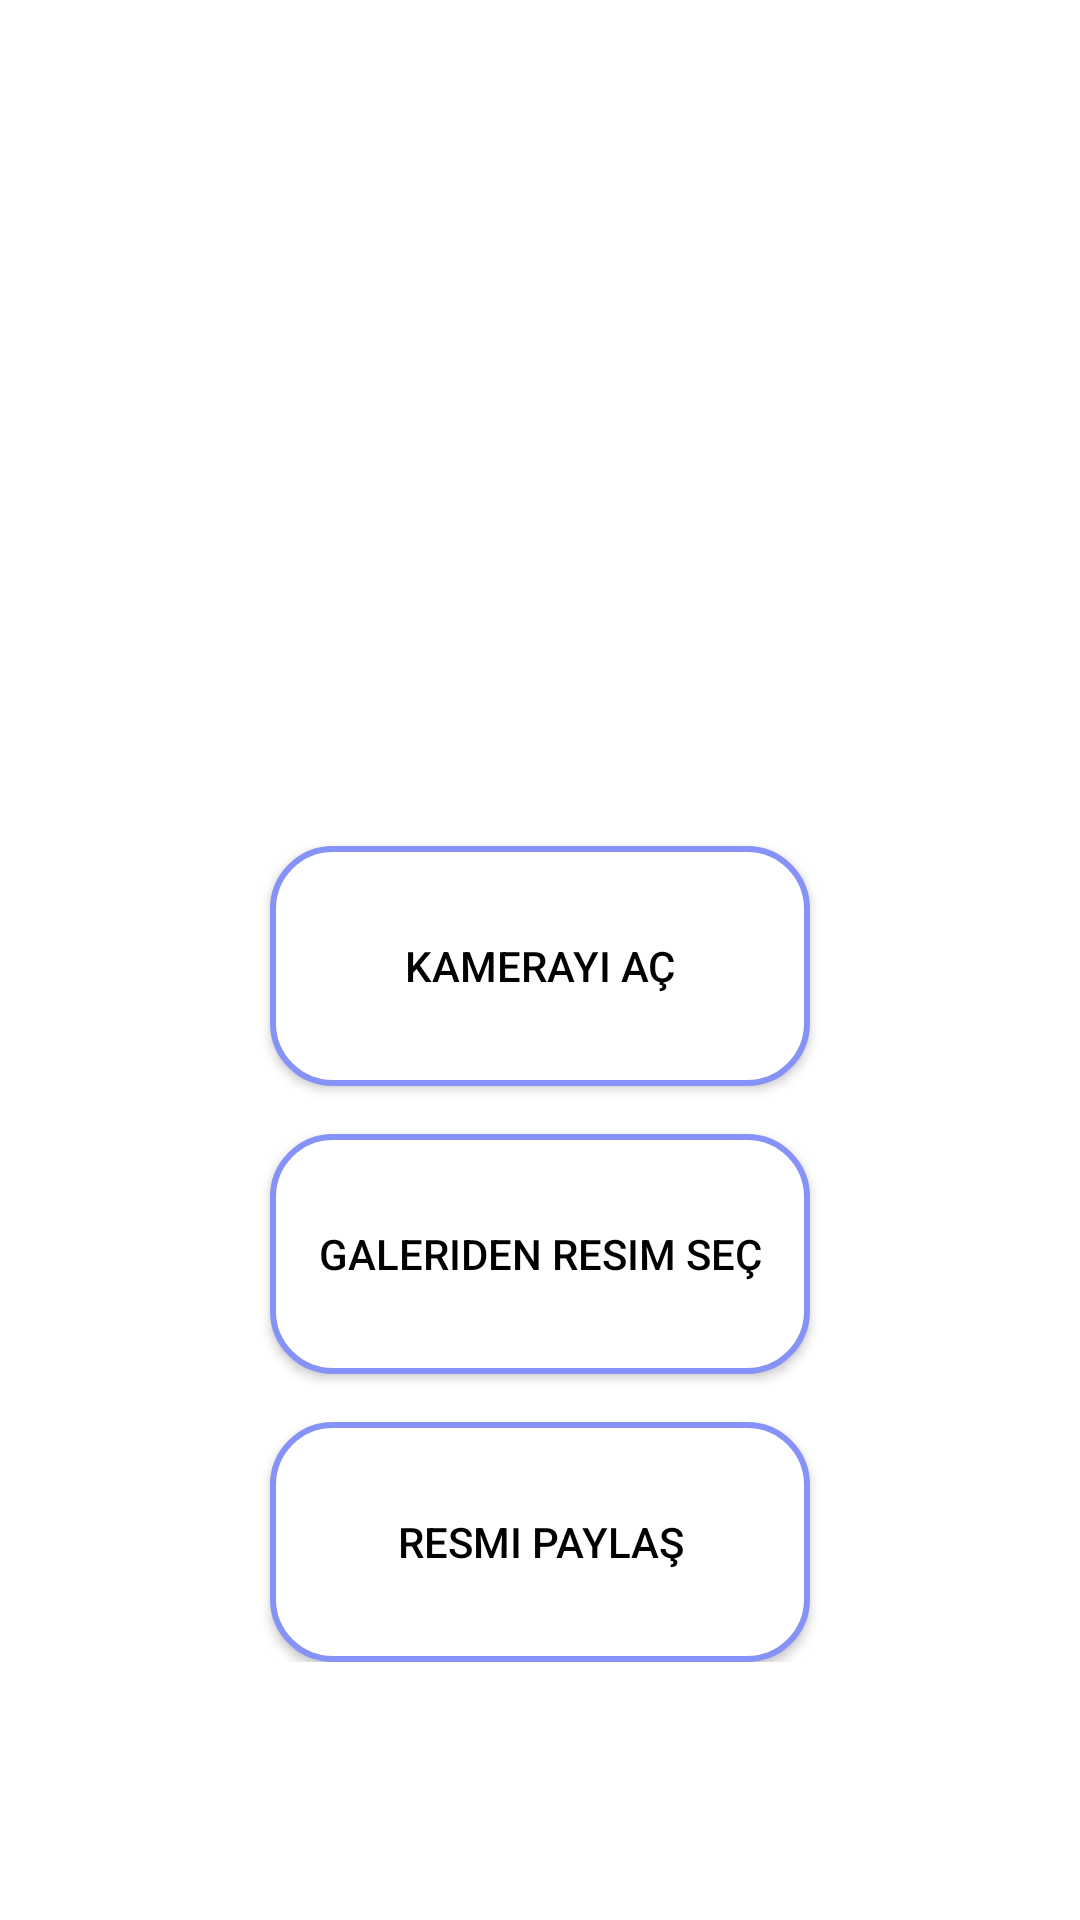

Here is an Android app screen rendered from its layout file. Give the layout XML and the strings, colors and styles it references.
<!-- AndroidManifest.xml: application theme Theme.MezunAPP -->
<!-- res/layout/activity_add_media.xml -->
<RelativeLayout xmlns:android="http://schemas.android.com/apk/res/android"
    xmlns:app="http://schemas.android.com/apk/res-auto"
    android:layout_width="match_parent"
    android:layout_height="match_parent"
    android:background="#FFFFFF">
    <LinearLayout
        android:layout_width="match_parent"
        android:layout_height="wrap_content"
        android:orientation="vertical">
        <ImageView
            android:id="@+id/mmimageView"
            android:layout_width="match_parent"
            android:layout_height="250dp"
            android:layout_marginTop="16dp"
            android:scaleType="fitXY"
            android:src="@drawable/uploadimg" />

        <androidx.appcompat.widget.AppCompatButton
            android:id="@+id/opencamera"
            android:layout_width="180dp"
            android:layout_height="80dp"
            android:text="Kamerayı Aç"
            android:layout_gravity="center"
            android:background="@drawable/mezunapp_border"
            android:layout_centerHorizontal="true"
            android:layout_marginTop="16dp"
            android:textColor="#000000"
            android:textColorHint="@color/grey"/>
        <androidx.appcompat.widget.AppCompatButton
            android:id="@+id/buttonChooseMedia"
            android:layout_width="180dp"
            android:layout_height="80dp"
            android:text="Galeriden Resim Seç"
            android:layout_gravity="center"
            android:background="@drawable/mezunapp_border"
            android:layout_centerHorizontal="true"
            android:layout_marginTop="16dp"
            android:textColor="#000000"
            android:textColorHint="@color/grey"/>


        <androidx.appcompat.widget.AppCompatButton
            android:id="@+id/buttonUpload"
            android:layout_width="180dp"
            android:layout_height="80dp"
            android:text="Resmi Paylaş"
            android:layout_gravity="center"
            android:background="@drawable/mezunapp_border"
            android:layout_centerHorizontal="true"
            android:layout_marginTop="16dp"
            android:textColor="#000000"
            android:textColorHint="@color/grey"/>
    </LinearLayout>

</RelativeLayout>
<!-- resources referenced by this layout -->
<resources>
  <color name="grey">#ff424242</color>
  <!-- drawable mezunapp_border (drawable) -->
  <?xml version="1.0" encoding="utf-8"?>
  <shape xmlns:android="http://schemas.android.com/apk/res/android"
      android:shape="rectangle">
      <corners
          android:radius="20dp"/>
      <stroke
          android:color="@color/mezunapp"
          android:width="2dp"/>
      <solid
          android:color="@color/white"/>
  </shape>
  <style name="Theme.MezunAPP" parent="Theme.MaterialComponents.DayNight.DarkActionBar">
          
          <item name="colorPrimary">@color/purple_500</item>
          <item name="colorPrimaryVariant">@color/purple_700</item>
          <item name="colorOnPrimary">@color/white</item>
          
          <item name="colorSecondary">@color/teal_200</item>
          <item name="colorSecondaryVariant">@color/teal_700</item>
          <item name="colorOnSecondary">@color/black</item>
          
          <item name="android:statusBarColor">?attr/colorPrimaryVariant</item>
          
      </style>
  <color name="mezunapp">#8692f7</color>
  <color name="white">#FFFFFFFF</color>
  <color name="purple_500">#FF6200EE</color>
  <color name="purple_700">#FF3700B3</color>
  <color name="teal_200">#FF03DAC5</color>
  <color name="teal_700">#FF018786</color>
  <color name="black">#FF000000</color>
</resources>
